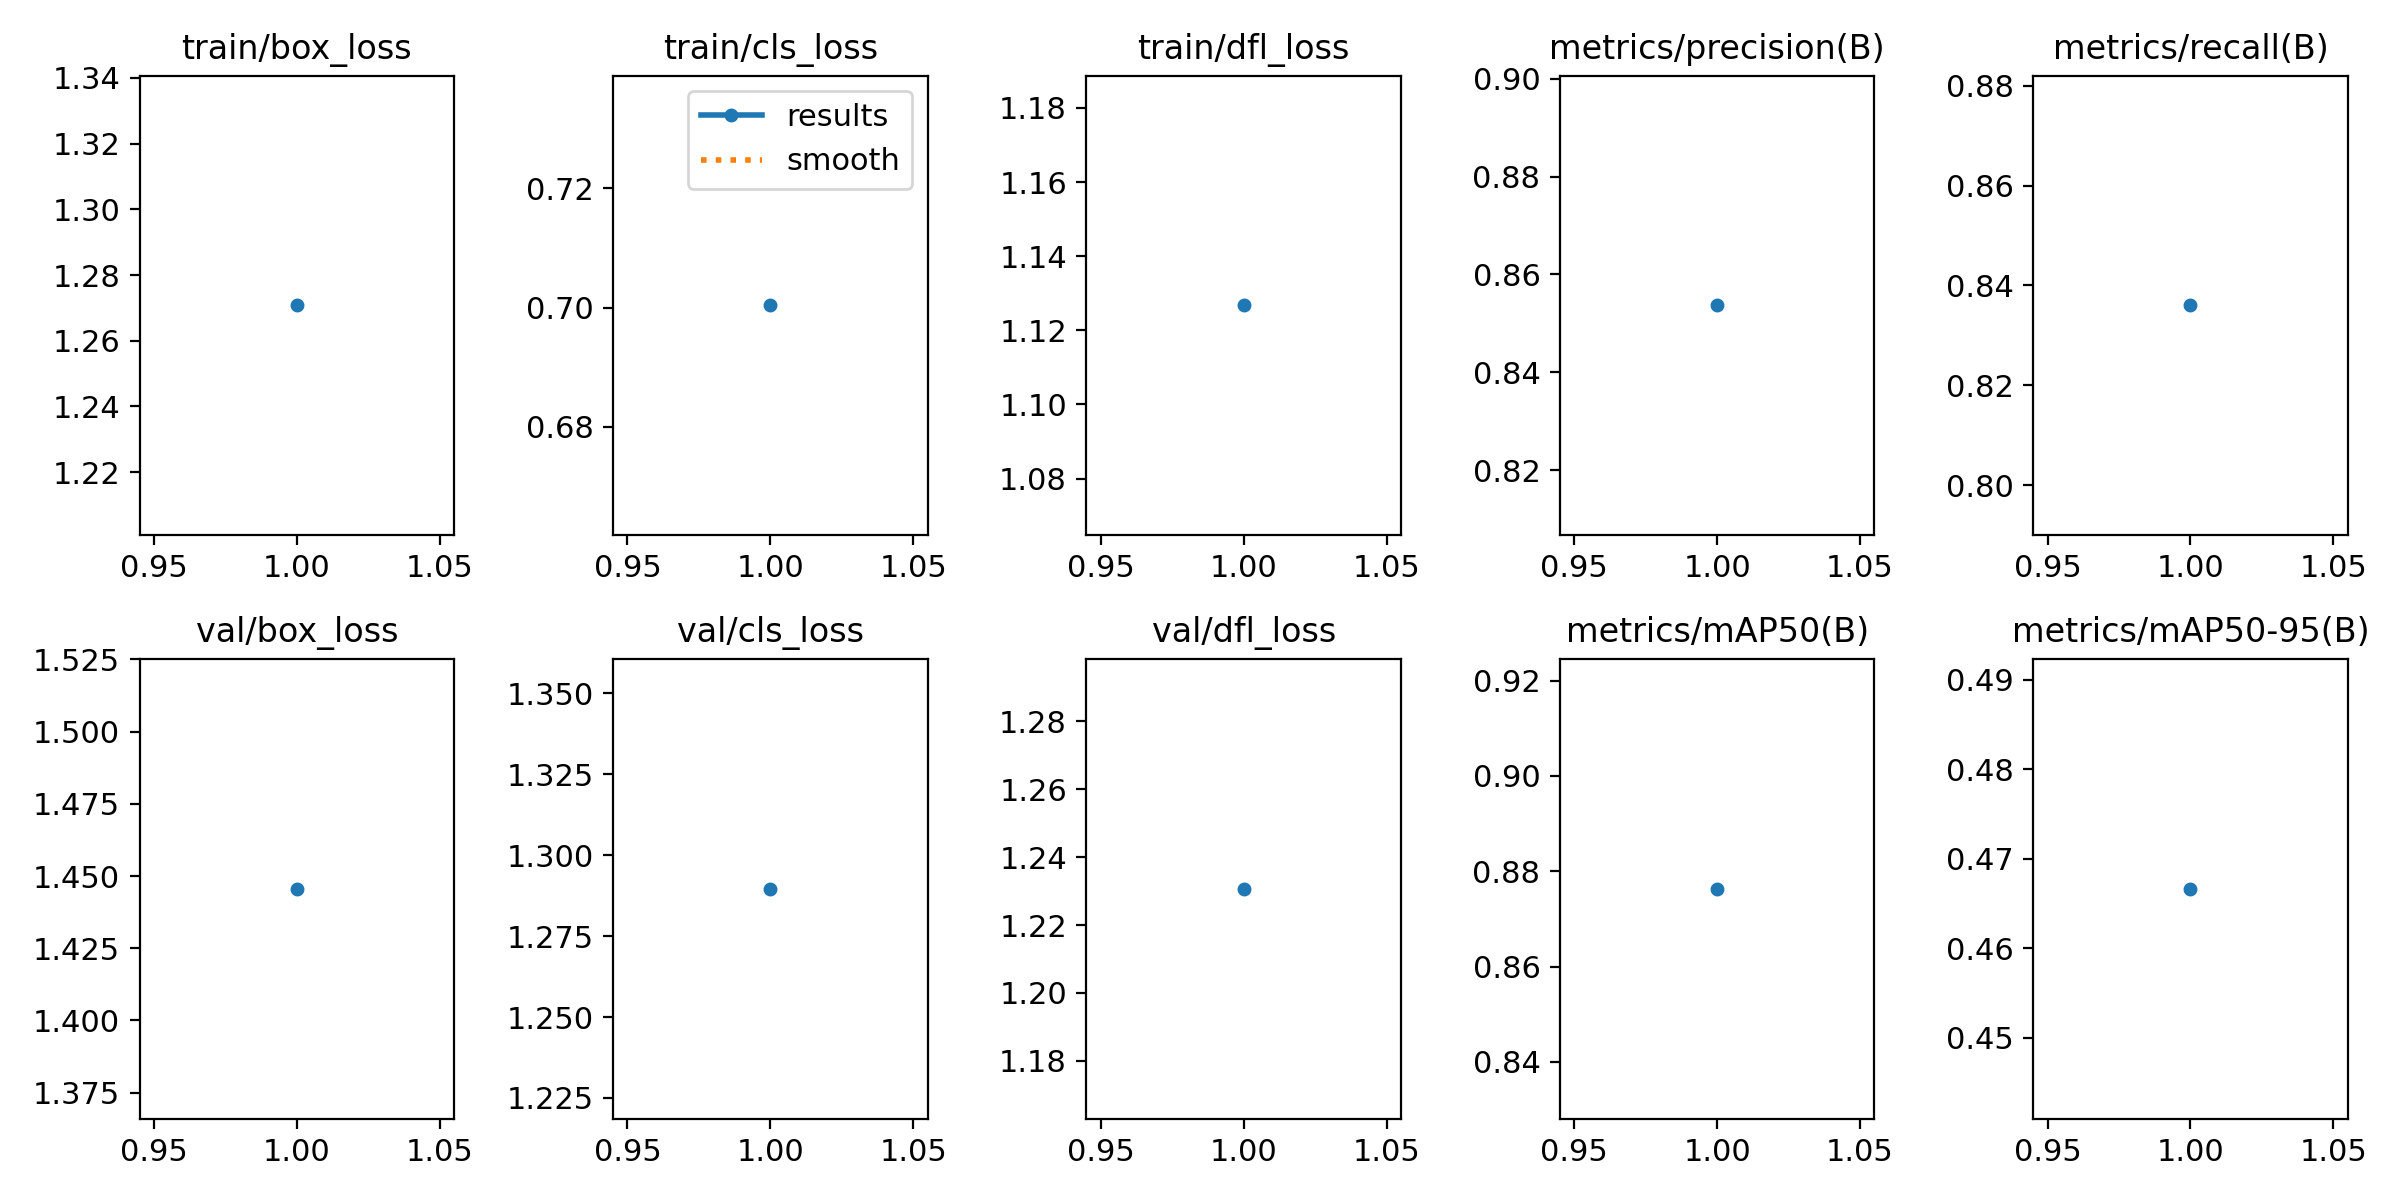

The data file committed next to this chart (first rows):
epoch, time, train/box_loss, train/cls_loss, train/dfl_loss, metrics/precision(B), metrics/recall(B), metrics/mAP50(B), metrics/mAP50-95(B), val/box_loss, val/cls_loss, val/dfl_loss, lr/pg0, lr/pg1, lr/pg2
1, 104, 1.271, 0.7004, 1.127, 0.8537, 0.836, 0.8763, 0.4667, 1.446, 1.29, 1.231, 0.0005547, 0.0005547, 0.0005547
